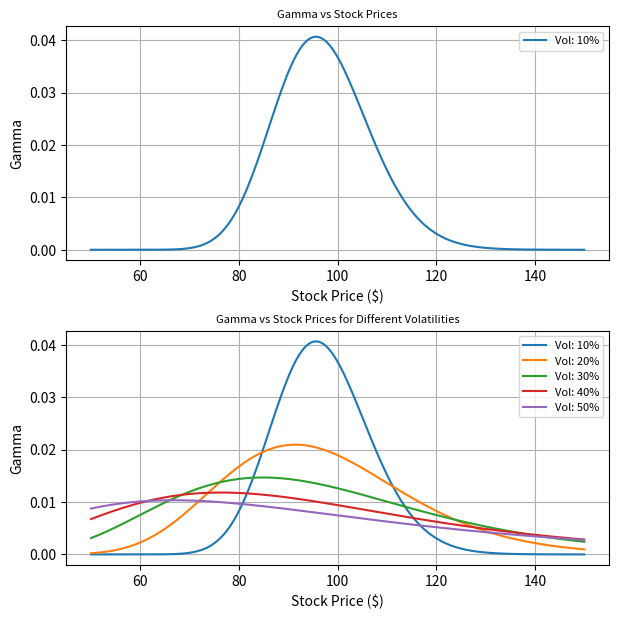

Python code for this plot:
from scipy.stats import norm as N
import numpy as np
import matplotlib.pyplot as plt

stock_prices = np.linspace(50, 150, 200)
S = stock_prices

K = 100  
t = 1.0 
r = 0.05
q = 0.02 
Sigma = 0.1
Volatilities = [0.1, 0.2, 0.3, 0.4, 0.5]  

def gamma(S0, K, T, r, Q, vol):
    d1 = (np.log(S0/K) + (r - Q + 0.5 * vol**2.0) * T) / (vol * np.sqrt(T))
    return np.exp(-Q*T) * N.pdf(d1) / (S0 * vol * np.sqrt(T))

gammas = gamma(S, K, t, r, q, Sigma)

gamma_vols = {}
for sigma in Volatilities:
    gamma_vols[sigma] = gamma(stock_prices, K, t, r, q, sigma)

fig, ax = plt.subplots(2, figsize=(7,7), gridspec_kw={'hspace': 0.3})

# Gammas vs. Stock Prices
ax[0].plot(stock_prices, gammas, label=f'Vol: {Sigma * 100:.0f}%')
ax[0].set_xlabel('Stock Price ($)')
ax[0].set_ylabel('Gamma')
ax[0].set_title('Gamma vs Stock Prices', fontsize=8)
ax[0].legend(fontsize=8)
ax[0].grid(True)

# Gamma with different volatility levels
for sigma, prices in gamma_vols.items():
    ax[1].plot(stock_prices, prices, label=f'Vol: {sigma * 100:.0f}%')

ax[1].set_title('Gamma vs Stock Prices for Different Volatilities', fontsize=8)
ax[1].set_xlabel('Stock Price ($)')
ax[1].set_ylabel('Gamma')
ax[1].legend(fontsize=8)
ax[1].grid(True)

plt.show()

